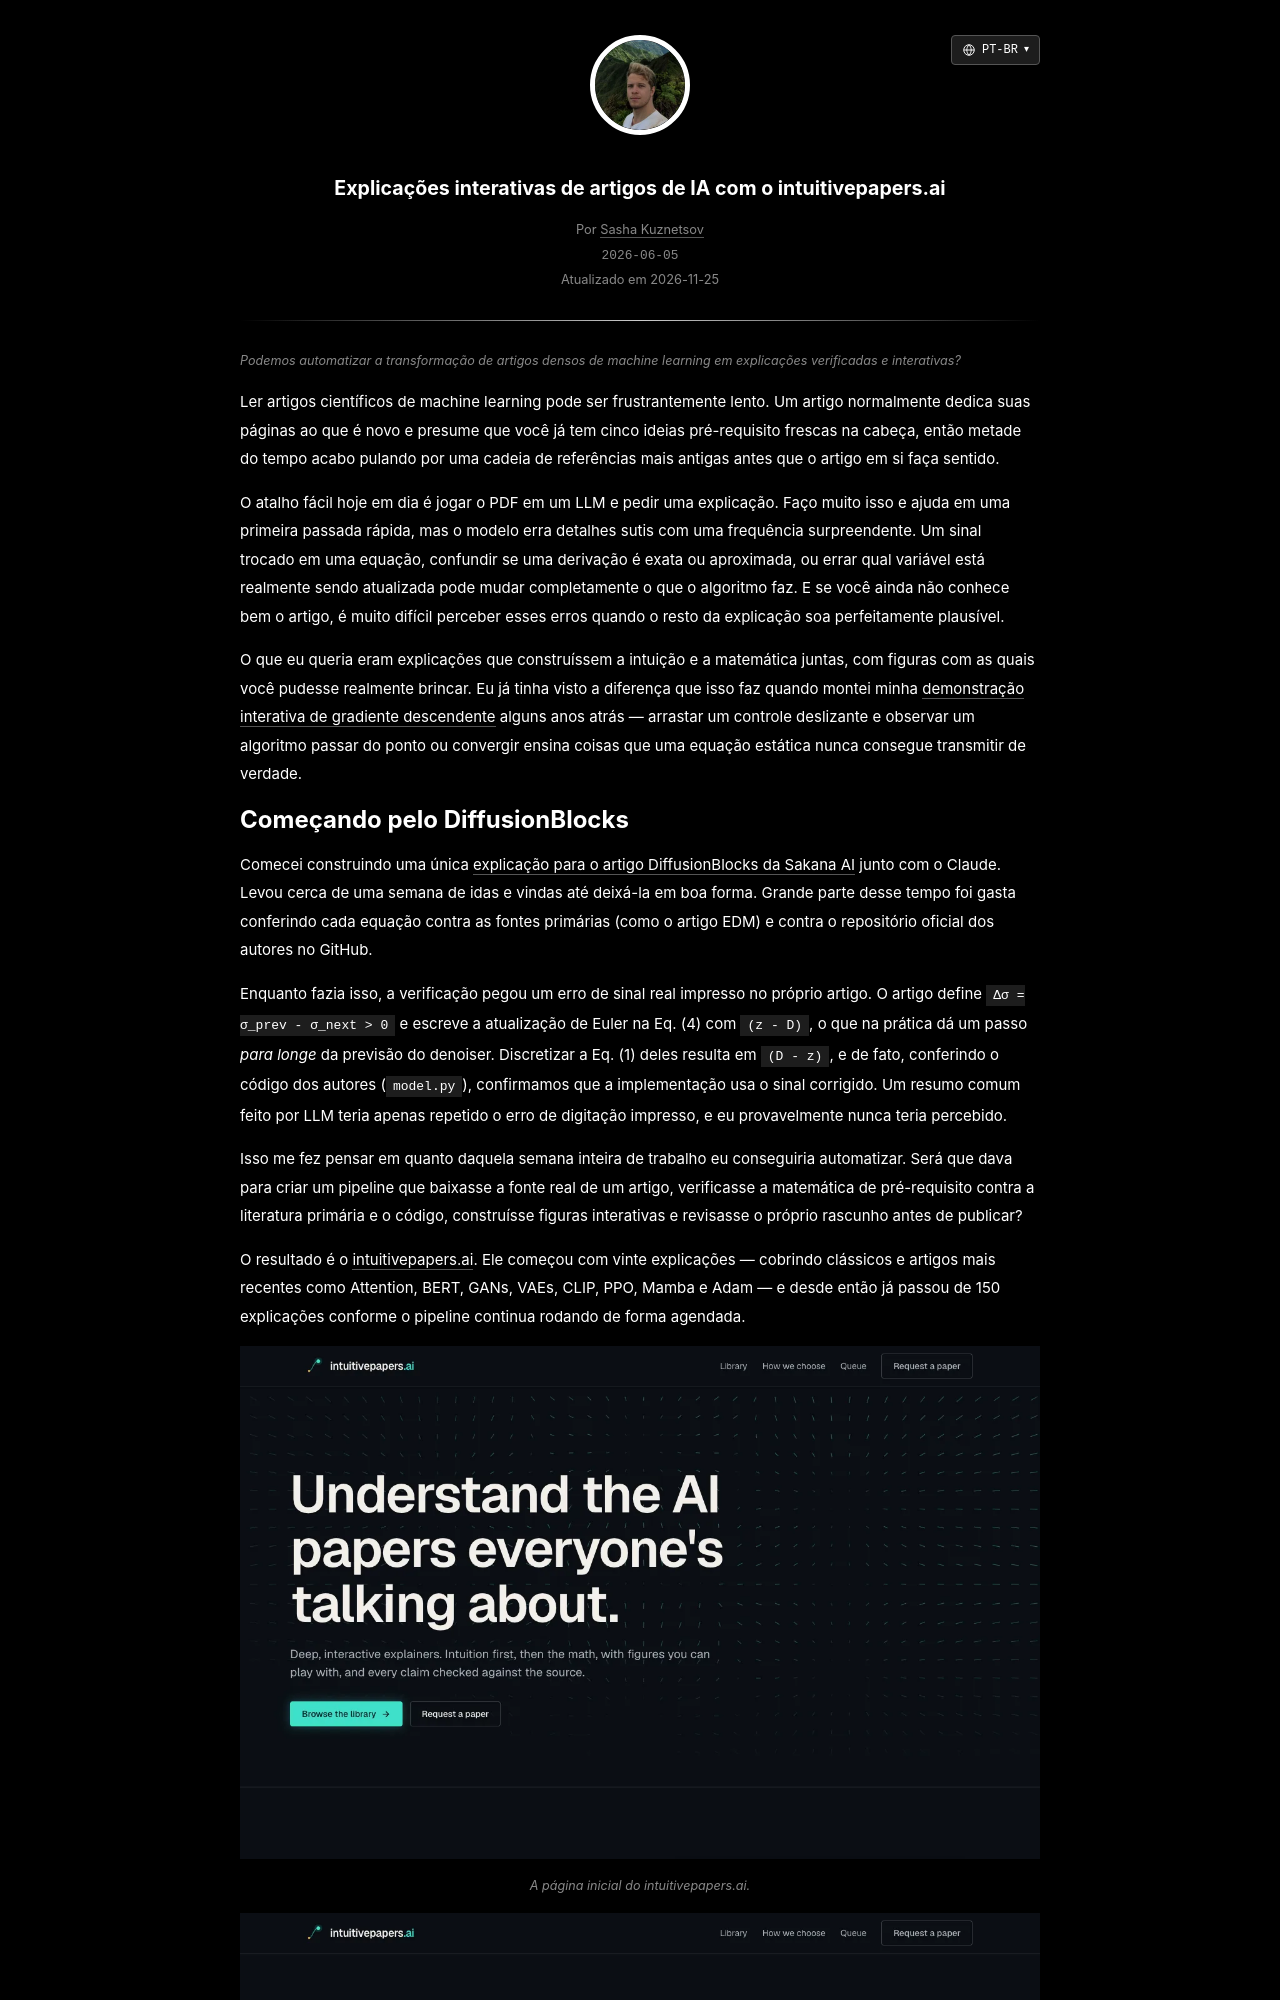

repository: skzv/my-plain-blog · page: pt-br/intuitivepapers-ai-interactive-paper-explainers.html · generator: jekyll

---
layout: post
lang_code: pt-br
locale: pt_BR
ref: intuitivepapers-ai-interactive-paper-explainers
date: 2026-06-05 00:00:00 -0700
last_modified_at: 2026-11-25 00:00
permalink: /pt-br/intuitivepapers-ai-interactive-paper-explainers
title: "Explicações interativas de artigos de IA com o intuitivepapers.ai"
imgpath: /assets/img/intuitivepapers
previewurl: /home.png
description: "Como construí o intuitivepapers.ai, um pipeline automatizado que transforma artigos de machine learning em explicações interativas verificadas com figuras customizadas em canvas."
image: /assets/img/intuitivepapers/home.png
image_width: 1280
image_height: 820
image_alt: "intuitivepapers.ai explicações interativas de artigos de IA"
mathjax: false
tags: [machine-learning, ai-tools]
---

{% include description.html content="Podemos automatizar a transformação de artigos densos de machine learning em explicações verificadas e interativas?" %}

Ler artigos científicos de machine learning pode ser frustrantemente lento. Um artigo normalmente dedica suas páginas ao que é novo e presume que você já tem cinco ideias pré-requisito frescas na cabeça, então metade do tempo acabo pulando por uma cadeia de referências mais antigas antes que o artigo em si faça sentido.

O atalho fácil hoje em dia é jogar o PDF em um LLM e pedir uma explicação. Faço muito isso e ajuda em uma primeira passada rápida, mas o modelo erra detalhes sutis com uma frequência surpreendente. Um sinal trocado em uma equação, confundir se uma derivação é exata ou aproximada, ou errar qual variável está realmente sendo atualizada pode mudar completamente o que o algoritmo faz. E se você ainda não conhece bem o artigo, é muito difícil perceber esses erros quando o resto da explicação soa perfeitamente plausível.

O que eu queria eram explicações que construíssem a intuição e a matemática juntas, com figuras com as quais você pudesse realmente brincar. Eu já tinha visto a diferença que isso faz quando montei minha [demonstração interativa de gradiente descendente](/pt-br/gradient-descent) alguns anos atrás — arrastar um controle deslizante e observar um algoritmo passar do ponto ou convergir ensina coisas que uma equação estática nunca consegue transmitir de verdade.
